The GitHub repository ai-maxim/neurohack contains a labelled image folder "data" with 2 categories: potato, trash. Examples follow, each with its label.

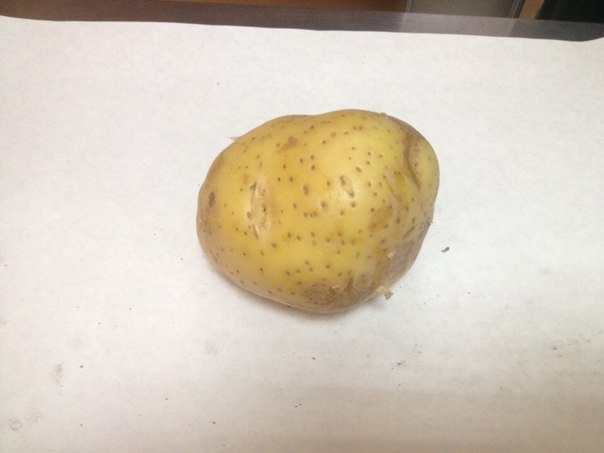
Label: potato

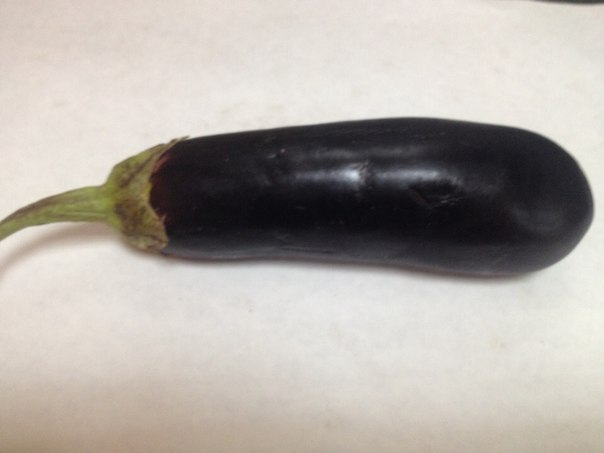
Label: trash

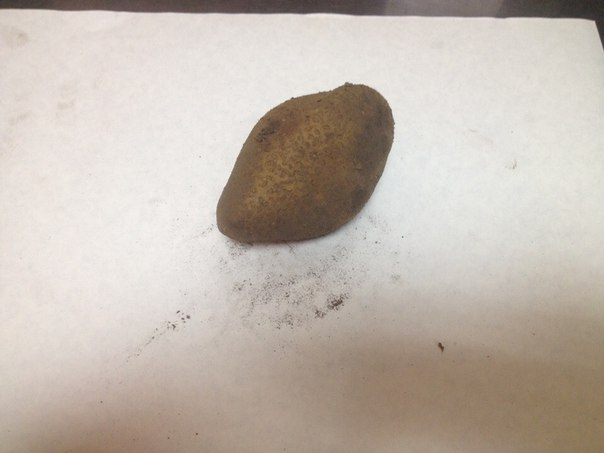
Label: potato

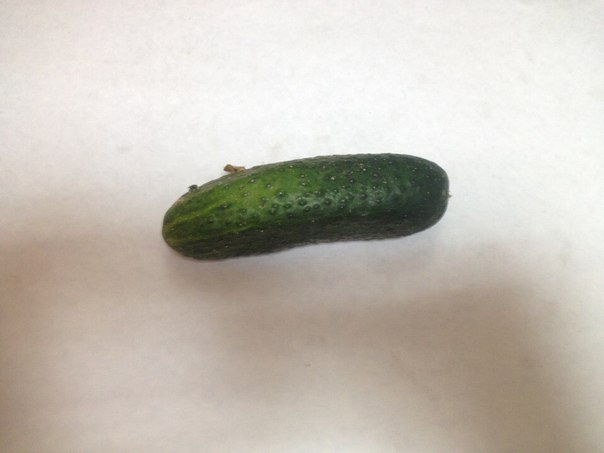
Label: trash

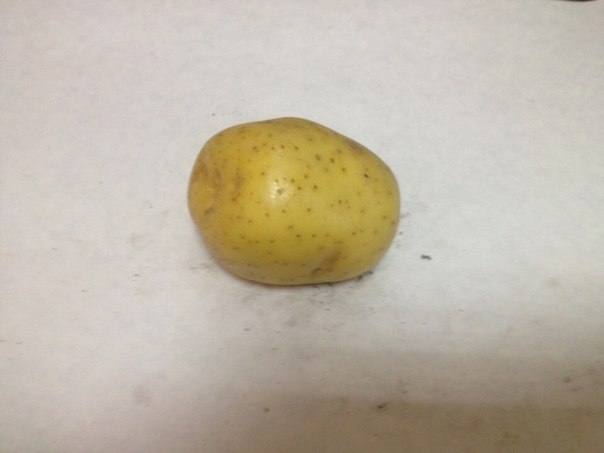
Label: potato

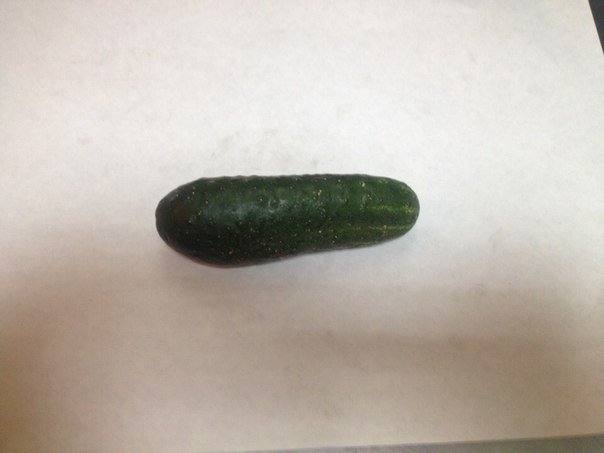
Label: trash
